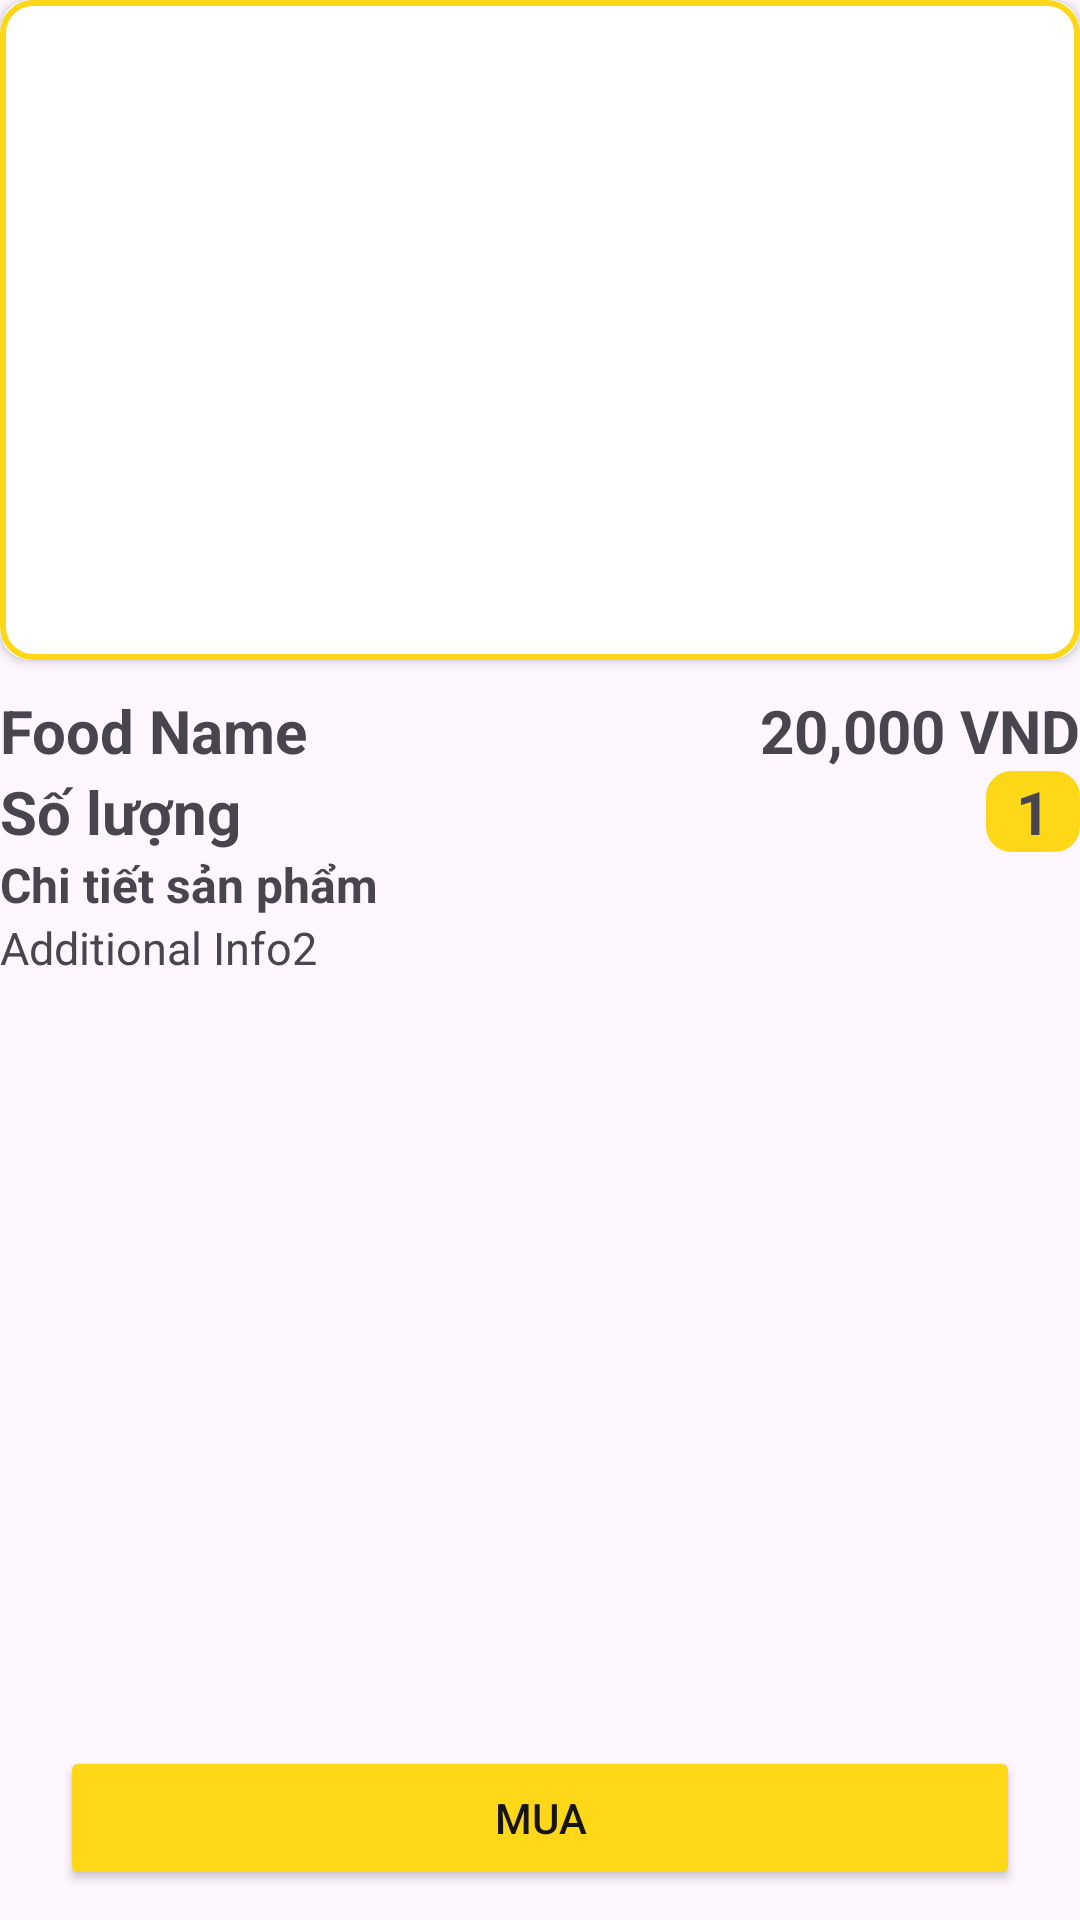

Layout XML and referenced resources for this Android screen:
<!-- AndroidManifest.xml: application theme Theme.CSE441_PROJECT -->
<!-- res/layout/fragment_food_detail.xml -->
<androidx.constraintlayout.widget.ConstraintLayout xmlns:android="http://schemas.android.com/apk/res/android"
    xmlns:app="http://schemas.android.com/apk/res-auto"
    xmlns:tools="http://schemas.android.com/tools"
    android:layout_width="match_parent"
    android:layout_height="match_parent"
    android:layout_margin="0dp">

    <LinearLayout
        android:layout_width="0dp"
        android:layout_height="0dp"
        android:gravity="center_horizontal"
        android:orientation="vertical"
        app:layout_constraintBottom_toBottomOf="parent"
        app:layout_constraintEnd_toEndOf="parent"
        app:layout_constraintStart_toStartOf="parent"
        app:layout_constraintTop_toTopOf="parent">

        <androidx.cardview.widget.CardView
            android:id="@+id/card_food_detail"
            android:layout_width="match_parent"
            android:layout_height="wrap_content"
            android:layout_marginBottom="10dp"
            app:cardCornerRadius="10dp">

            <RelativeLayout
                android:layout_width="match_parent"
                android:layout_height="wrap_content"
                android:background="@drawable/cusstom_search_bar">

                <ImageView
                    android:id="@+id/img_food_detail"
                    android:layout_width="wrap_content"
                    android:layout_height="200dp"
                    android:layout_centerInParent="true"
                    android:layout_margin="10dp"
                    tools:srcCompat="@tools:sample/avatars" />
            </RelativeLayout>
        </androidx.cardview.widget.CardView>

        <LinearLayout
            android:layout_width="match_parent"
            android:layout_height="wrap_content"
            android:gravity="center_vertical"
            android:orientation="horizontal">

            <TextView
                android:id="@+id/txt_food_name_detail"
                android:layout_width="0dp"
                android:layout_height="wrap_content"
                android:layout_weight="1"
                android:text="Food Name"
                android:textAlignment="textStart"
                android:textSize="20sp"
                android:textStyle="bold" />

            <TextView
                android:id="@+id/txt_priceFood_detail"
                android:layout_width="wrap_content"
                android:layout_height="wrap_content"
                android:text="20,000 VND"
                android:textAlignment="center"
                android:textSize="20sp"
                android:textStyle="bold" />
        </LinearLayout>

        <LinearLayout
            android:layout_width="match_parent"
            android:layout_height="wrap_content"
            android:gravity="center_vertical"
            android:orientation="horizontal"
            app:layout_constraintBottom_toTopOf="@id/btn_buy_detail">

            <TextView
                android:id="@+id/txt_SoLuong"
                android:layout_width="0dp"
                android:layout_height="wrap_content"
                android:layout_weight="1"
                android:text="Số lượng"
                android:textSize="20dp"
                android:textStyle="bold" />

            <LinearLayout
                android:layout_width="wrap_content"
                android:layout_height="match_parent"
                android:background="@drawable/custom_btn_quanty"
                android:gravity="center"
                android:orientation="horizontal"
                android:padding="0dp">

                <ImageButton
                    android:id="@+id/btn_minus_detail"
                    android:layout_width="wrap_content"
                    android:layout_height="wrap_content"
                    android:background="?attr/selectableItemBackgroundBorderless"
                    android:padding="5dp"
                    android:src="@drawable/baseline_remove_24" />

                <TextView
                    android:id="@+id/txt_quantity_detail"
                    android:layout_width="wrap_content"
                    android:layout_height="wrap_content"
                    android:layout_marginStart="0dp"
                    android:layout_marginEnd="0dp"
                    android:text="1"
                    android:textSize="20sp"
                    android:textStyle="bold" />

                <ImageButton
                    android:id="@+id/btn_add_detail"
                    android:layout_width="wrap_content"
                    android:layout_height="wrap_content"
                    android:background="?attr/selectableItemBackgroundBorderless"
                    android:padding="5dp"
                    android:src="@drawable/baseline_add_24" />
            </LinearLayout>
        </LinearLayout>

        <TextView
            android:id="@+id/textView11"
            android:layout_width="match_parent"
            android:layout_height="wrap_content"
            android:text="Chi tiết sản phẩm"
            android:textSize="16sp"
            android:textStyle="bold" />

        <TextView
            android:id="@+id/txt_food_description"
            android:layout_width="match_parent"
            android:layout_height="wrap_content"
            android:text="Additional Info2"
            android:textSize="15sp" />

    </LinearLayout>

    <Button
        android:id="@+id/btn_buy_detail"
        android:layout_width="0dp"
        android:layout_height="wrap_content"
        android:layout_marginStart="20dp"
        android:layout_marginEnd="20dp"
        android:layout_marginBottom="10dp"
        android:backgroundTint="@color/app_color"
        android:text="Mua"
        android:textAlignment="center"
        android:textColor="@color/black"
        app:cornerRadius="5dp"
        app:layout_constraintBottom_toBottomOf="parent"
        app:layout_constraintEnd_toEndOf="parent"
        app:layout_constraintStart_toStartOf="parent" />

</androidx.constraintlayout.widget.ConstraintLayout>
<!-- resources referenced by this layout -->
<resources>
  <color name="app_color">#FED718</color>
  <color name="black">#151515</color>
  <!-- drawable cusstom_search_bar (drawable) -->
  <shape xmlns:android="http://schemas.android.com/apk/res/android">
      <solid android:color="@android:color/transparent"/>
      <stroke android:width="2dp" android:color="@color/app_color"/>
      <corners android:radius="10dp"/>
  </shape>
  <!-- drawable custom_btn_quanty (drawable) -->
  <?xml version="1.0" encoding="utf-8"?>
  <shape xmlns:android="http://schemas.android.com/apk/res/android"
      android:shape="rectangle">
      <corners android:radius="8dp" />
      <stroke android:width="1dp" android:color="@color/app_color" />
      <solid android:color="@color/app_color" />
  </shape>
  <style name="Theme.CSE441_PROJECT" parent="Base.Theme.CSE441_PROJECT" />
  <style name="Base.Theme.CSE441_PROJECT" parent="Theme.Material3.Light.NoActionBar">
          
          
      </style>
</resources>
